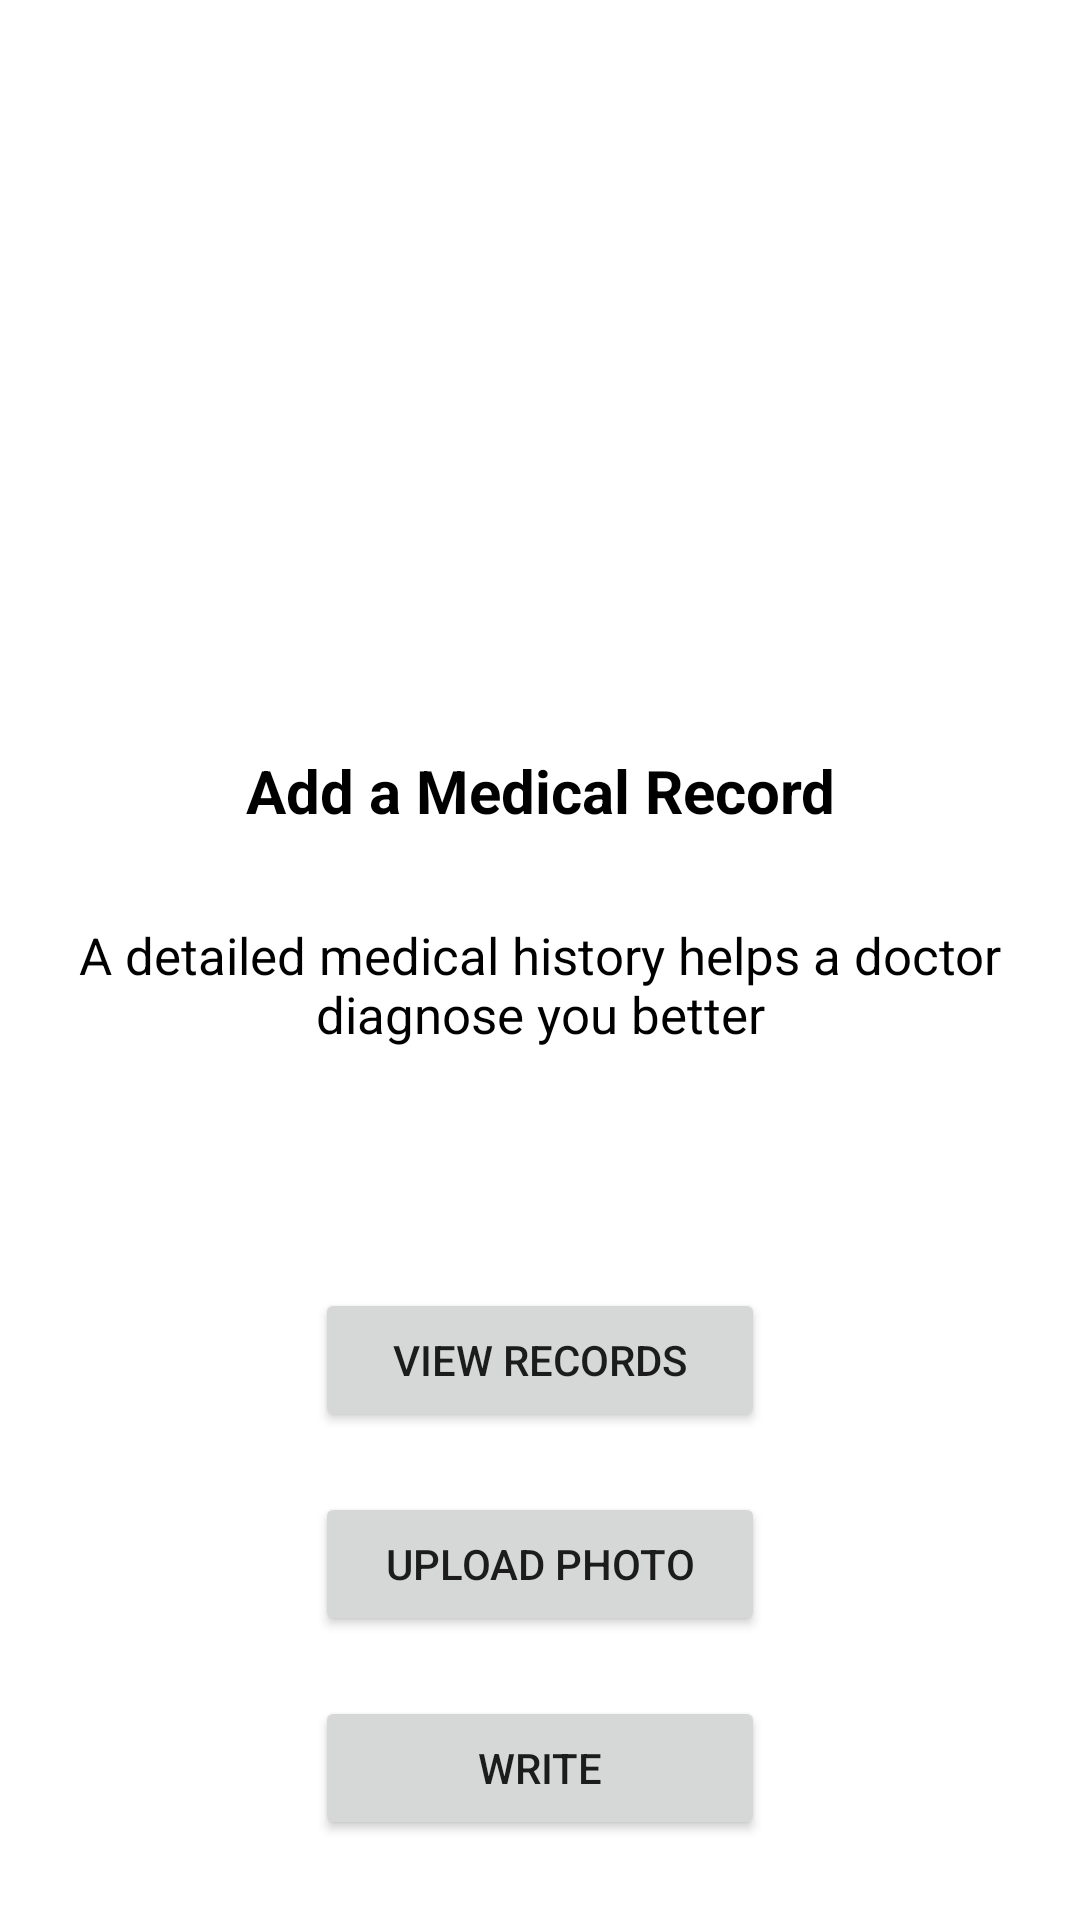

Reconstruct the res/layout file that produces this screen, plus the resources it refers to.
<!-- AndroidManifest.xml: application theme Theme.OCA -->
<!-- res/layout/activity_medical_record.xml -->
<?xml version="1.0" encoding="utf-8"?>
<RelativeLayout xmlns:android="http://schemas.android.com/apk/res/android"
    xmlns:app="http://schemas.android.com/apk/res-auto"
    android:layout_width="match_parent"
    android:layout_height="match_parent"
    xmlns:tools="http://schemas.android.com/tools"
    tools:context=".MedicalRecord"
    android:background="@color/white">

    <TextView
        android:id="@+id/t1"
        android:layout_width="match_parent"
        android:layout_height="wrap_content"
        android:layout_marginTop="250dp"
        android:gravity="center"
        android:textColor="#000000"
        android:text="Add a Medical Record"
        android:textSize="20sp"
        android:textStyle="bold" />

    <TextView
        android:id="@+id/t2"
        android:layout_width="match_parent"
        android:layout_height="wrap_content"
        android:textColor="#000000"
        android:text="A detailed medical history helps a doctor diagnose you better"
        android:gravity="center"
        android:textSize="17sp"
        android:layout_marginTop="30dp"
        android:layout_below="@id/t1"/>

    <Button
        android:id="@+id/view_records"
        android:layout_width="150dp"
        android:layout_height="wrap_content"
        android:layout_below="@id/t2"
        android:layout_centerHorizontal="true"
        android:layout_marginTop="80dp"
        android:text="View Records"
        ></Button>

    
   <Button
       android:id="@+id/take_photo"
       android:layout_width="150dp"
       android:layout_height="wrap_content"
       android:layout_below="@id/view_records"
       android:layout_centerHorizontal="true"
       android:layout_marginTop="20dp"
       android:text="Upload Photo"
       ></Button>

    <Button
        android:id="@+id/write"
        android:layout_below="@id/take_photo"
        android:layout_width="150dp"
        android:layout_height="wrap_content"
        android:text="Write"
        android:layout_centerHorizontal="true"
        android:layout_marginTop="20dp"
        ></Button>


</RelativeLayout>
<!-- resources referenced by this layout -->
<resources>
  <color name="white">#FFFFFFFF</color>
  <style name="Theme.OCA" parent="Theme.MaterialComponents.DayNight.DarkActionBar">
          
          <item name="colorPrimary">@color/purple_500</item>
          <item name="colorPrimaryVariant">@color/purple_700</item>
          <item name="colorOnPrimary">@color/white</item>
          
          <item name="colorSecondary">@color/teal_200</item>
          <item name="colorSecondaryVariant">@color/teal_700</item>
          <item name="colorOnSecondary">@color/black</item>
          
          <item name="android:statusBarColor">?attr/colorPrimaryVariant</item>
          
      </style>
  <color name="purple_500">#FF6200EE</color>
  <color name="purple_700">#FF3700B3</color>
  <color name="teal_200">#FF03DAC5</color>
  <color name="teal_700">#FF018786</color>
  <color name="black">#FF000000</color>
</resources>
